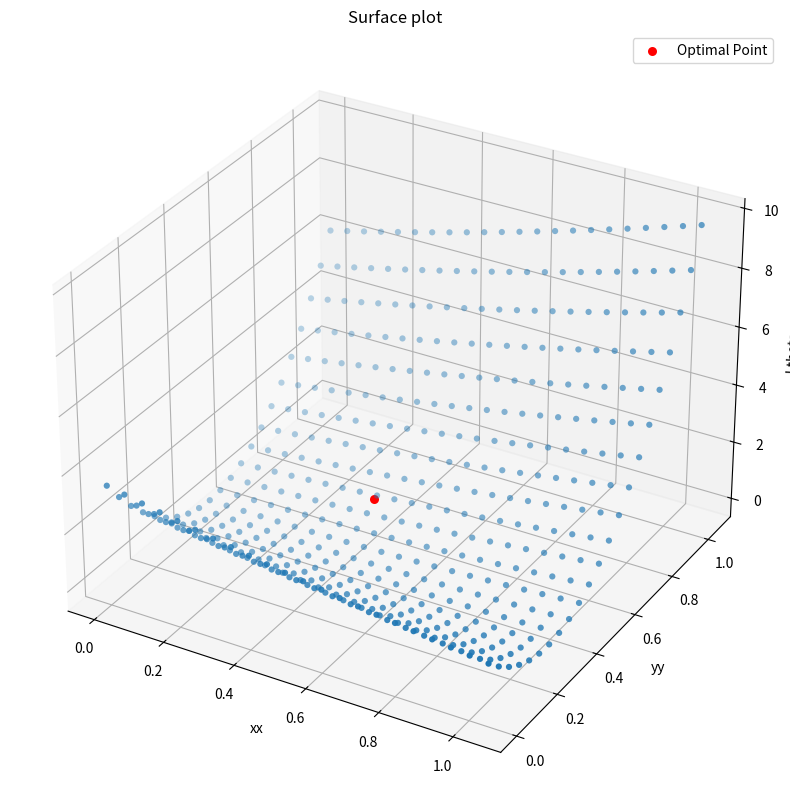

The script that saved this image:
import numpy as np
import matplotlib.pyplot as plt

plt.rcParams["figure.figsize"] = (20,10)
np.random.seed(404)

class LinearReg:

    def __init__(self,alpha=0.0001):
        self.alpha=alpha
        

    def dataGen(self,theta=np.random.uniform(0,1,2),samples=500,plot=False):
        temp = dict()
        span=0.5
        x=np.linspace(0,10,samples).reshape(samples,1)
        
        y=theta[0] + theta[1]*x + np.random.uniform(-span,span,[samples,1])
        temp['theta']=theta
        temp['x']=x
        temp['y']=y
        self.Data = temp
        if plot:
            plt.scatter(x,y)
            plt.grid()
            plt.title('Generate Data')
            plt.show()
        return self

    def JCal(self,i,j):
        
        xData = self.Data['x']
        yData = self.Data['y']
        temp = np.sum(np.square(yData-(i+j*xData)))/(2*len(yData))

        return np.round(temp,4)
        
    def Jfun(self,plot=False):
        
        x     = np.arange(0,1.1,0.05)
        y     = x
        z     = []
        JSurf = dict()
        xx,yy = np.meshgrid(x,y)#,sparse=True)
        
        for ii in x:
            temp = []
            for jj in y:
                temp.append(self.JCal(jj,ii))
            z.append(temp)
        zz=np.matrix(z)
##        if plot:
##            fig = plt.figure()
##            ax = plt.axes(projection='3d')
##            ii,jj=self.Data['theta'][0],self.Data['theta'][1]
##
##            ax.scatter(ii,jj,self.JCal(xData,yData,jj,ii), c = 'r', marker='o',s=20,linewidth=2,label='Optimal Point')
##            ax.scatter(xx, yy, zz,cmap='viridis', edgecolor='none')
##
##            ax.set_title('Surface plot')
##            ax.set_xlabel('xx')
##            ax.set_ylabel('yy')
##            ax.set_zlabel('J theta')
##
##            plt.legend()
##            plt.show()
            
        JSurf['xx']=xx
        JSurf['yy']=yy
        JSurf['ZZ']=zz
        self.JSurf = JSurf
        return self
    
    def Parameters(self):
        
        tHat = np.random.uniform(0,1,2)

        xData = self.Data['x']
        yData = self.Data['y']
        
        xx = self.JSurf['xx']
        yy = self.JSurf['yy']
        zz = self.JSurf['ZZ']
        
        ii,jj=self.Data['theta'][0],self.Data['theta'][1]
        fig = plt.figure()
        ax = plt.axes(projection='3d')
        ax.scatter(jj,ii,self.JCal(ii,jj), c = 'r', marker='o',s=20,linewidth=2,label='Optimal Point')
        for kk in range(1000):
            #,label='Tuning Point')
            tHat[0] -= self.alpha * np.sum(yData - (tHat[0]+tHat[1]*xData))/len(xData)
            tHat[1] -= self.alpha * np.sum( (yData - (tHat[0]+tHat[1]*xData)) * xData )/len(xData)
##            print(self.JCal(tHat[1],tHat[0]))
##            if not kk%10:
##                ax.scatter(tHat[0],tHat[1],self.JCal(tHat[1],tHat[0]), c = 'm', marker='o',s=20,linewidth=2)
        
        ax.scatter(xx, yy, zz,cmap='viridis', edgecolor='none')
        ax.set_title('Surface plot')
        ax.set_xlabel('xx')
        ax.set_ylabel('yy')
        ax.set_zlabel('J theta')

        plt.legend()
        plt.show()
        
        
        
lr = LinearReg()
data= lr.dataGen(plot=False)
aa = lr.Jfun()
lr.Parameters()
##print(data)
        
        
